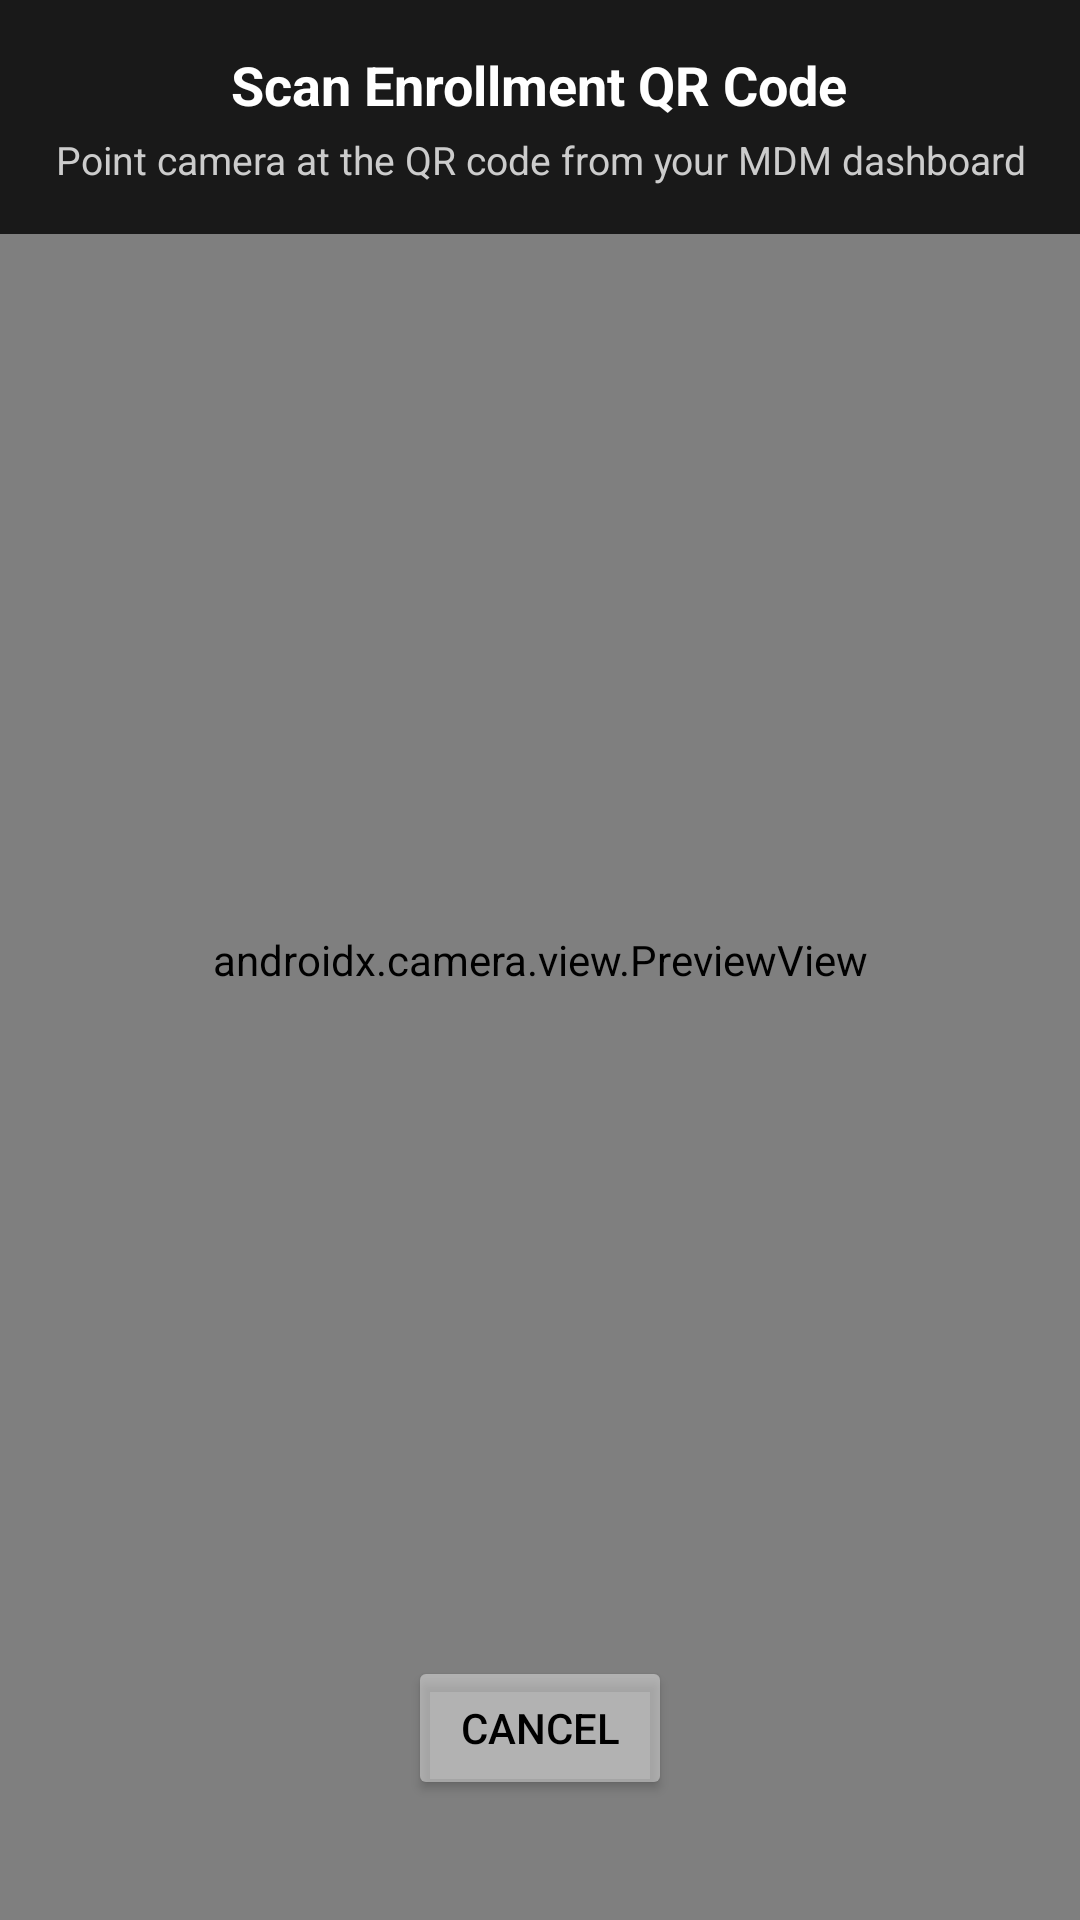

Write the Android layout XML for this screen, with the resource values it uses.
<!-- AndroidManifest.xml: application theme Theme.MdmEnterprise -->
<!-- res/layout/activity_qr_provisioning.xml -->
<?xml version="1.0" encoding="utf-8"?>
<FrameLayout xmlns:android="http://schemas.android.com/apk/res/android"
    android:layout_width="match_parent"
    android:layout_height="match_parent"
    android:background="#000000">

    <androidx.camera.view.PreviewView
        android:id="@+id/previewView"
        android:layout_width="match_parent"
        android:layout_height="match_parent" />

    
    <FrameLayout
        android:layout_width="match_parent"
        android:layout_height="match_parent">

        
        <LinearLayout
            android:layout_width="match_parent"
            android:layout_height="wrap_content"
            android:orientation="vertical"
            android:background="#CC000000"
            android:padding="16dp"
            android:gravity="center">

            <TextView
                android:layout_width="wrap_content"
                android:layout_height="wrap_content"
                android:text="Scan Enrollment QR Code"
                android:textColor="#FFFFFF"
                android:textSize="18sp"
                android:textStyle="bold" />

            <TextView
                android:layout_width="wrap_content"
                android:layout_height="wrap_content"
                android:text="Point camera at the QR code from your MDM dashboard"
                android:textColor="#CCCCCC"
                android:textSize="13sp"
                android:layout_marginTop="4dp"
                android:gravity="center" />

        </LinearLayout>

        
        <View
            android:layout_width="240dp"
            android:layout_height="240dp"
            android:layout_gravity="center"
            android:background="@drawable/qr_frame" />

        
        <Button
            android:id="@+id/btnCancel"
            android:layout_width="wrap_content"
            android:layout_height="wrap_content"
            android:layout_gravity="bottom|center_horizontal"
            android:layout_marginBottom="40dp"
            android:text="Cancel"
            android:backgroundTint="#66FFFFFF"
            android:textColor="#000000" />

    </FrameLayout>

</FrameLayout>
<!-- resources referenced by this layout -->
<resources>
  <style name="Theme.MdmEnterprise" parent="Theme.MaterialComponents.DayNight.NoActionBar">
          <item name="colorPrimary">@color/primary</item>
          <item name="colorPrimaryDark">@color/primary_dark</item>
          <item name="colorAccent">@color/primary</item>
          <item name="android:windowBackground">@color/gray_100</item>
          <item name="android:statusBarColor">@color/primary_dark</item>
      </style>
  <color name="primary">#1D4ED8</color>
  <color name="primary_dark">#1E3A8A</color>
  <color name="gray_100">#F3F4F6</color>
</resources>
